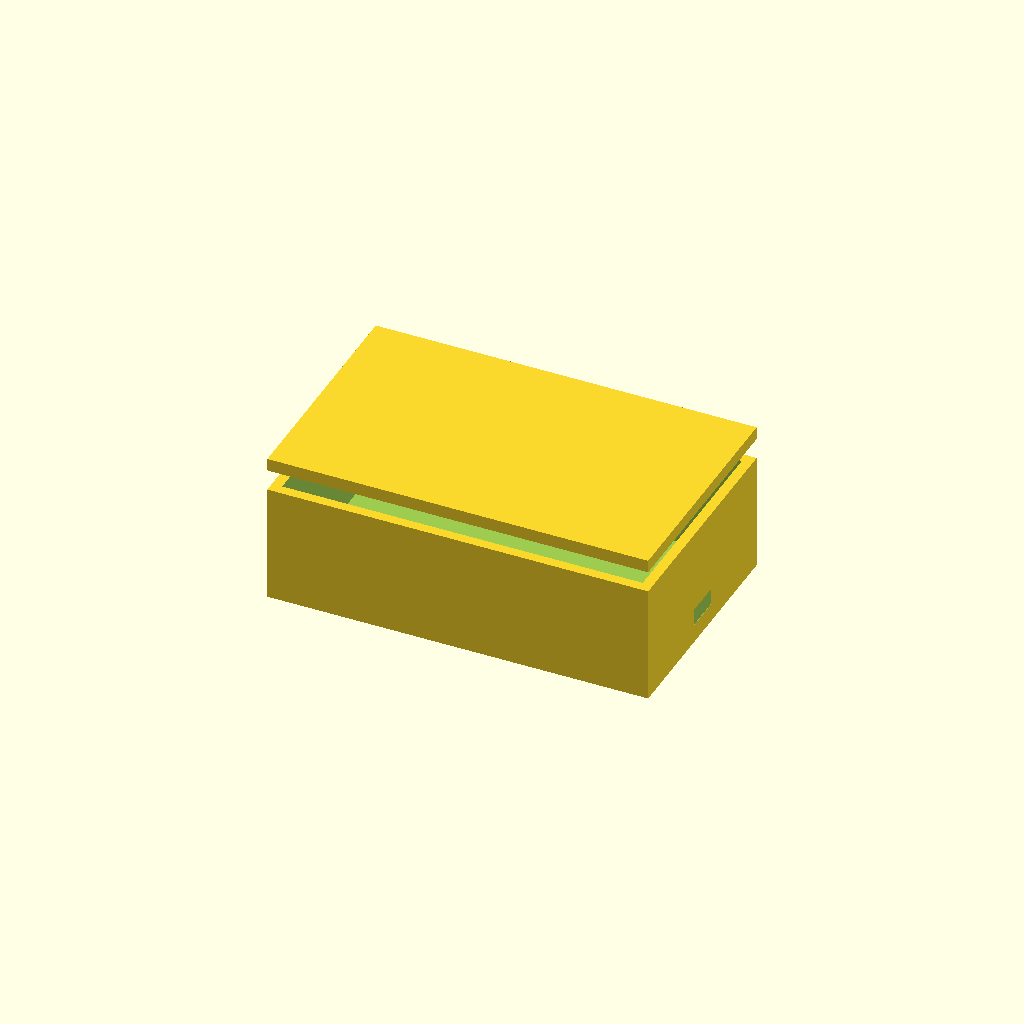
Cell 1 — every parameter at its default value.
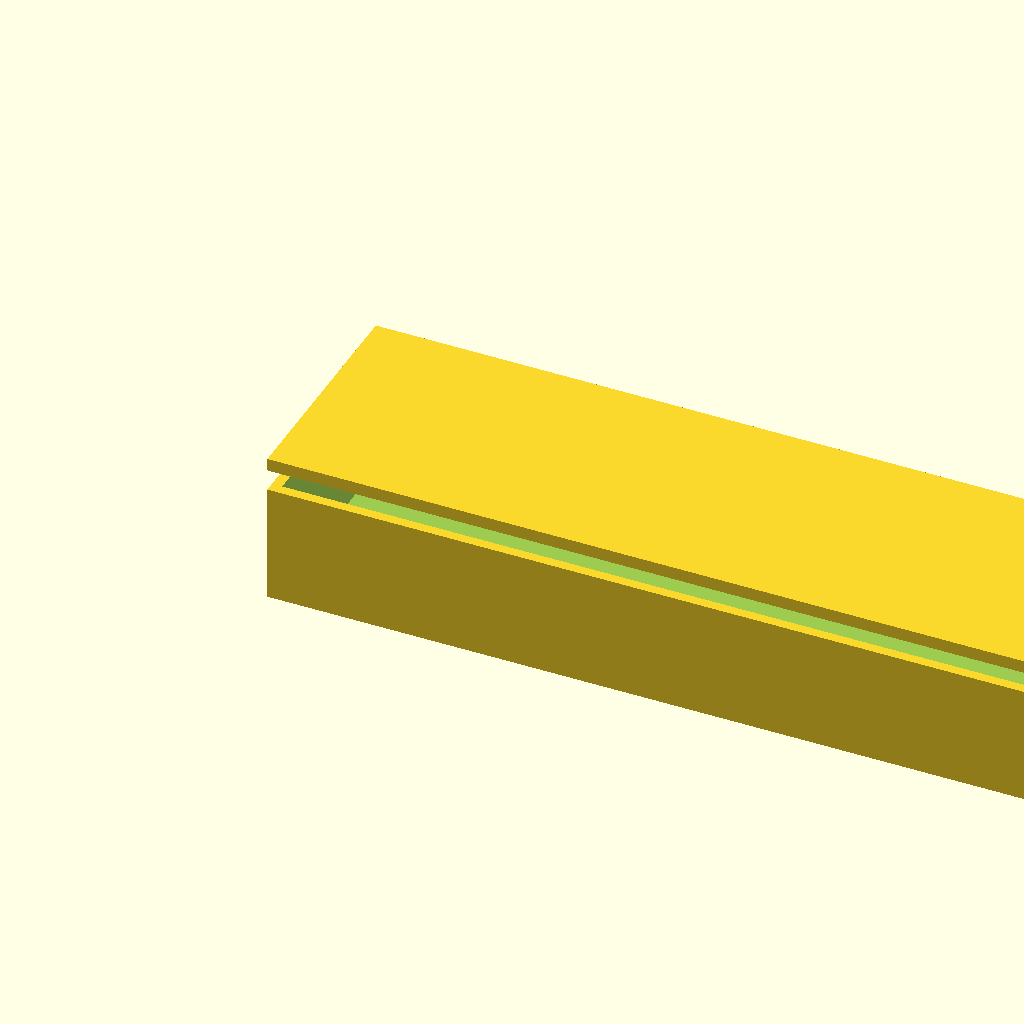
Cell 2: the same model with box_w = 180.
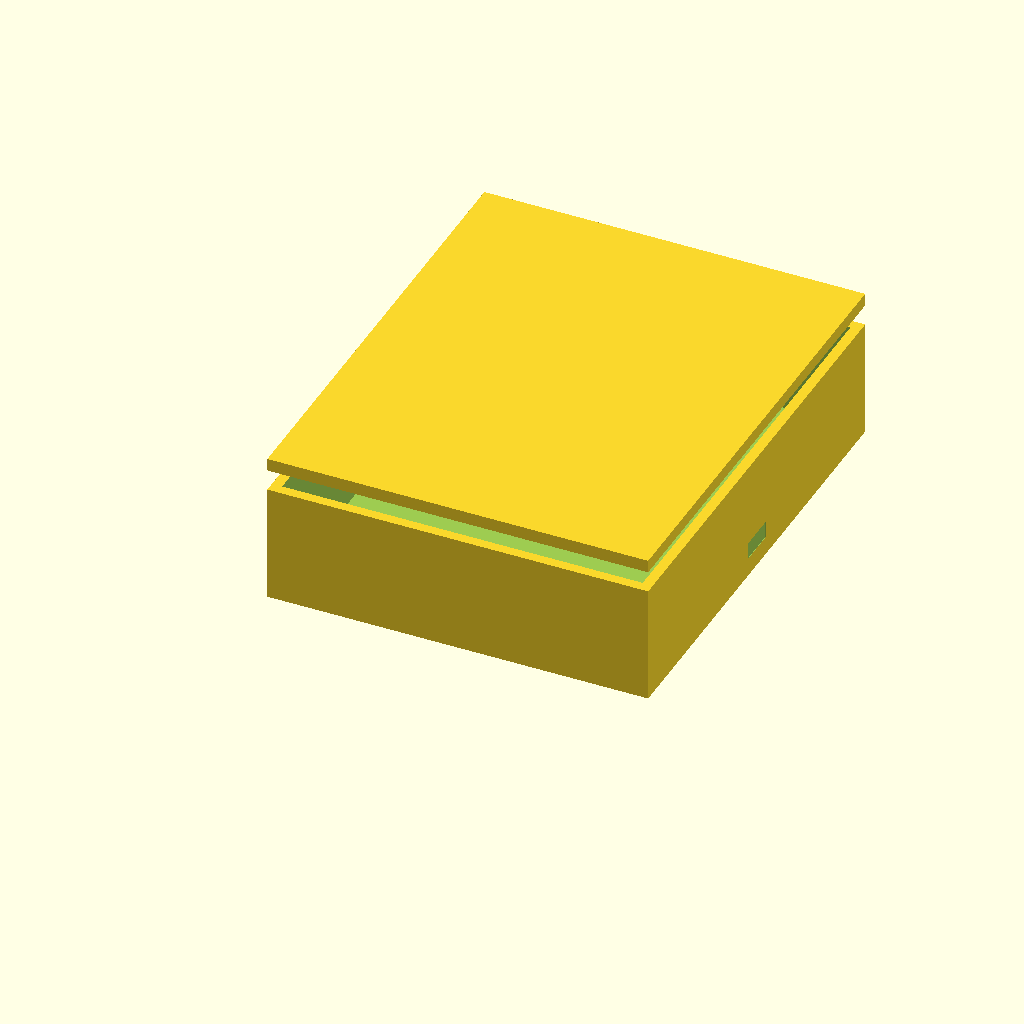
Cell 3: the same model with box_d = 110.
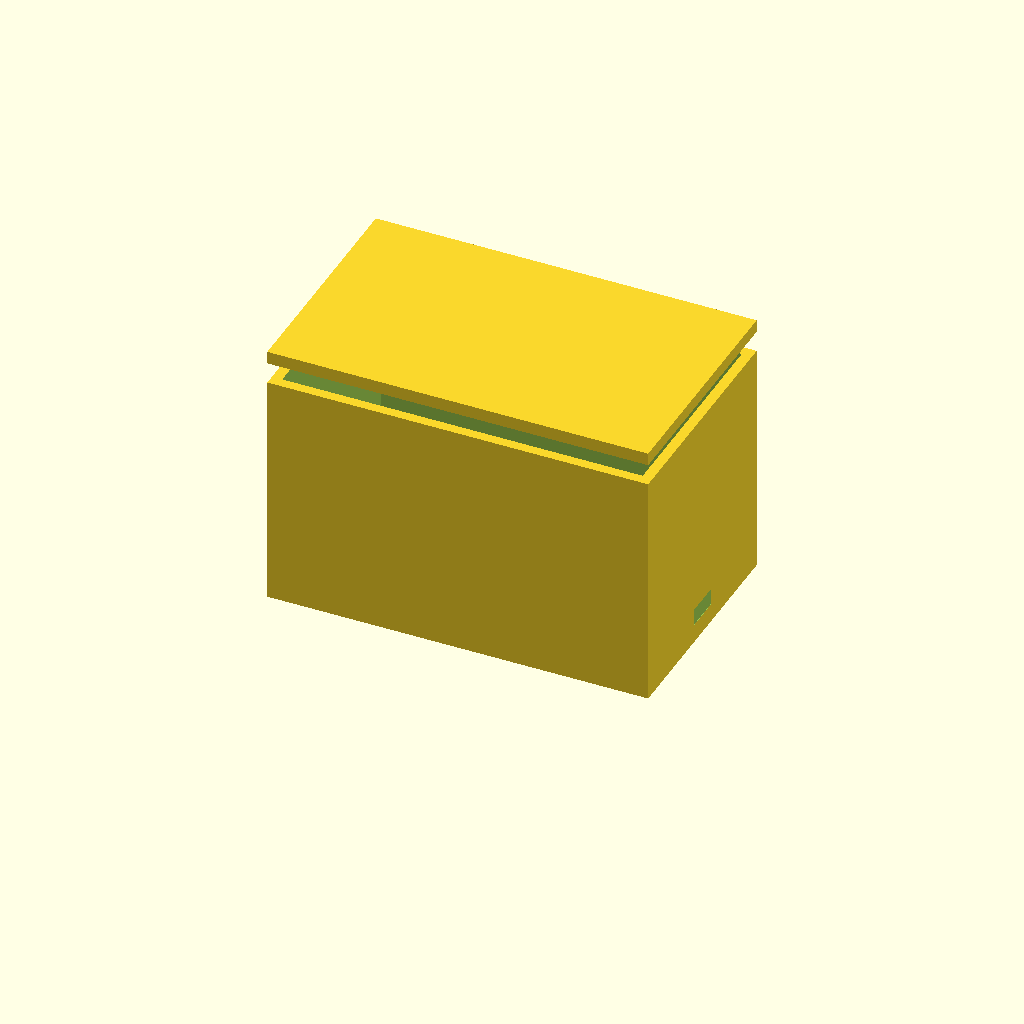
Cell 4: the same model with box_h = 56.
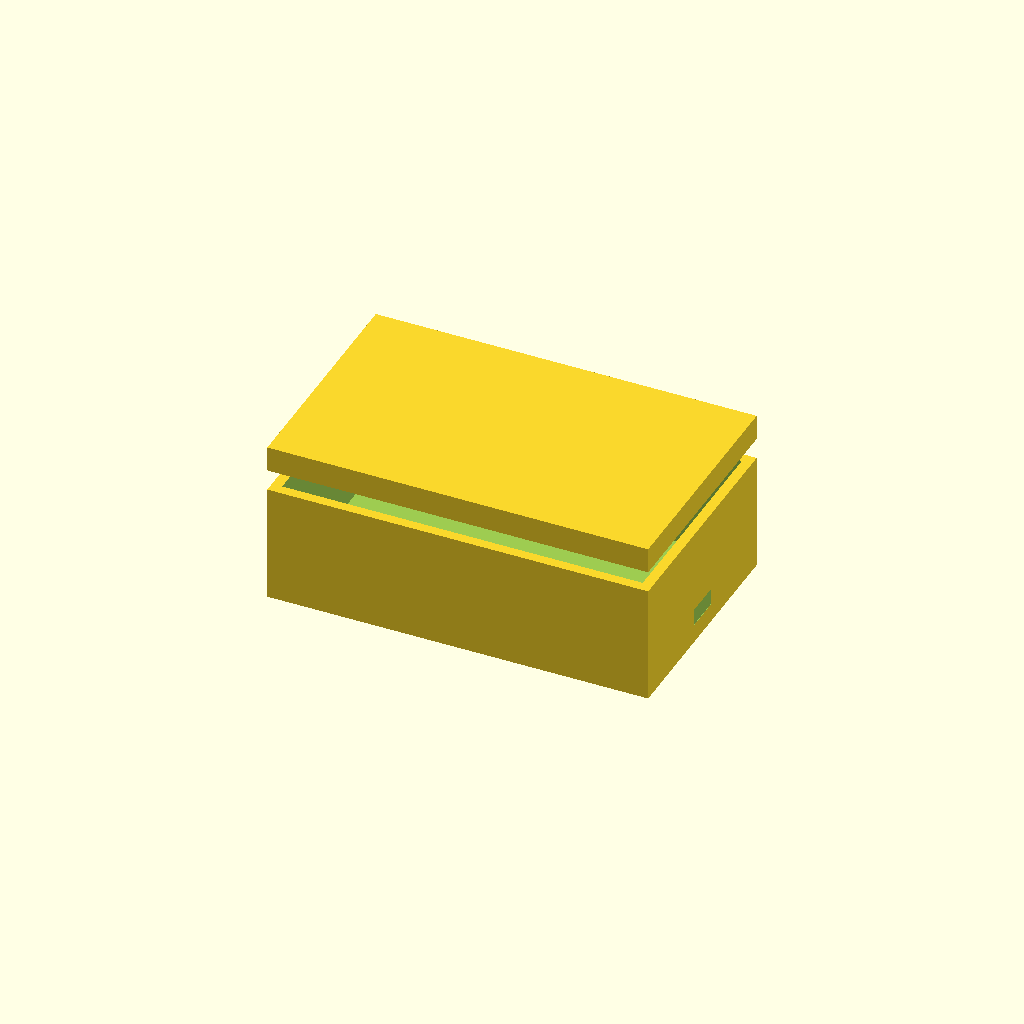
Cell 5: the same model with lid_h = 6.
One fixed orthographic camera (rotation 55°, 0°, 25°; colour scheme Cornfield) for every cell.
OpenSCAD source file hardware/enclosure/case.scad:
// Nod Button Box — 3 buttons (Yes / Yes-Always / No)
// Arduino Nano Every + SSD1306 OLED 0.91" + 3x 12mm tactile buttons
// Print with 0.2mm layer height, 3 walls, 15% infill

// ── Tunables ───────────────────────────────────────────────────────────
box_w       = 90;   // mm width
box_d       = 55;   // mm depth
box_h       = 28;   // mm height (body)
wall        = 2.4;  // wall thickness
lid_h       = 3.0;  // lid thickness
btn_d       = 12.5; // button hole diameter
btn_y       = 32;   // Y position of button row from front
oled_w      = 27.0; // OLED cutout width
oled_h      = 12.0; // OLED cutout height
oled_x      = (box_w - oled_w) / 2;
oled_y      = 8;    // from front
usb_w       = 9.0;  // USB-C cutout width
usb_h       = 4.0;
nano_offset = 5;    // from right wall

// Button X positions (evenly spaced, 3 buttons)
btn_x = [box_w * 0.22, box_w * 0.50, box_w * 0.78];

// ── Bottom shell ───────────────────────────────────────────────────────
module bottom_shell() {
  difference() {
    // Outer box
    cube([box_w, box_d, box_h]);

    // Inner cavity
    translate([wall, wall, wall])
      cube([box_w - 2*wall, box_d - 2*wall, box_h]);

    // Button holes (top face)
    for (x = btn_x) {
      translate([x, btn_y, box_h - 0.1])
        cylinder(h = wall + 0.2, d = btn_d, $fn = 40);
    }

    // OLED window (top face)
    translate([oled_x, oled_y, box_h - 0.1])
      cube([oled_w, oled_h, wall + 0.2]);

    // USB-C cutout (right side, near bottom)
    translate([box_w - 0.1, (box_d - usb_w) / 2, wall + 2])
      cube([wall + 0.2, usb_w, usb_h]);

    // Lid snap groove (top rim, 1mm × 1mm)
    translate([wall + 1, wall + 1, box_h - 1])
      cube([box_w - 2*wall - 2, box_d - 2*wall - 2, 1.2]);
  }

  // PCB standoffs (M2, 4 corners)
  standoff_h = 4;
  standoff_d = 5;
  standoff_positions = [
    [wall + 3, wall + 3],
    [box_w - wall - 3 - standoff_d, wall + 3],
    [wall + 3, box_d - wall - 3 - standoff_d],
    [box_w - wall - 3 - standoff_d, box_d - wall - 3 - standoff_d],
  ];
  for (p = standoff_positions) {
    translate([p[0], p[1], wall])
      difference() {
        cylinder(h = standoff_h, d = standoff_d, $fn = 20);
        cylinder(h = standoff_h + 0.1, d = 2.2, $fn = 16); // M2 hole
      }
  }
}

// ── Button labels (embossed, printed separately or etched) ─────────────
// Yes = left (green LED), Yes-Always = centre (yellow), No = right (red)
label_texts = ["YES", "ALWAYS", "NO"];

// ── Lid (snap-fit top) ─────────────────────────────────────────────────
module lid() {
  translate([0, 0, box_h + 5]) { // print separately
    difference() {
      cube([box_w, box_d, lid_h]);
      // Snap lip
      translate([wall + 1, wall + 1, -0.1])
        cube([box_w - 2*wall - 2, box_d - 2*wall - 2, 1.3]);
    }
  }
}

// ── Button cap (print 3× in green/yellow/red filament) ────────────────
module button_cap() {
  cap_d  = 11.5;
  cap_h  = 8;
  stem_d = 6.5;
  stem_h = 4;
  translate([0, 0, 110]) { // offset so they print separately
    difference() {
      union() {
        cylinder(h = cap_h - 2, d = cap_d, $fn = 32);
        translate([0, 0, cap_h - 2])
          cylinder(h = 2, d1 = cap_d, d2 = cap_d - 2, $fn = 32); // chamfer
      }
      translate([0, 0, -0.1])
        cylinder(h = stem_h + 0.1, d = stem_d, $fn = 24); // stem socket
    }
  }
}

// ── Render ─────────────────────────────────────────────────────────────
bottom_shell();
lid();

// Uncomment to preview button caps:
// for (i = [0:2]) translate([btn_x[i], btn_y, 0]) button_cap();
Parameter table extracted from the source (name, type, default, range or options):
box_w: number, default 90
box_d: number, default 55
box_h: number, default 28
wall: number, default 2.4
lid_h: number, default 3
btn_d: number, default 12.5
btn_y: number, default 32
oled_w: number, default 27
oled_h: number, default 12
oled_y: number, default 8
usb_w: number, default 9
usb_h: number, default 4
nano_offset: number, default 5
